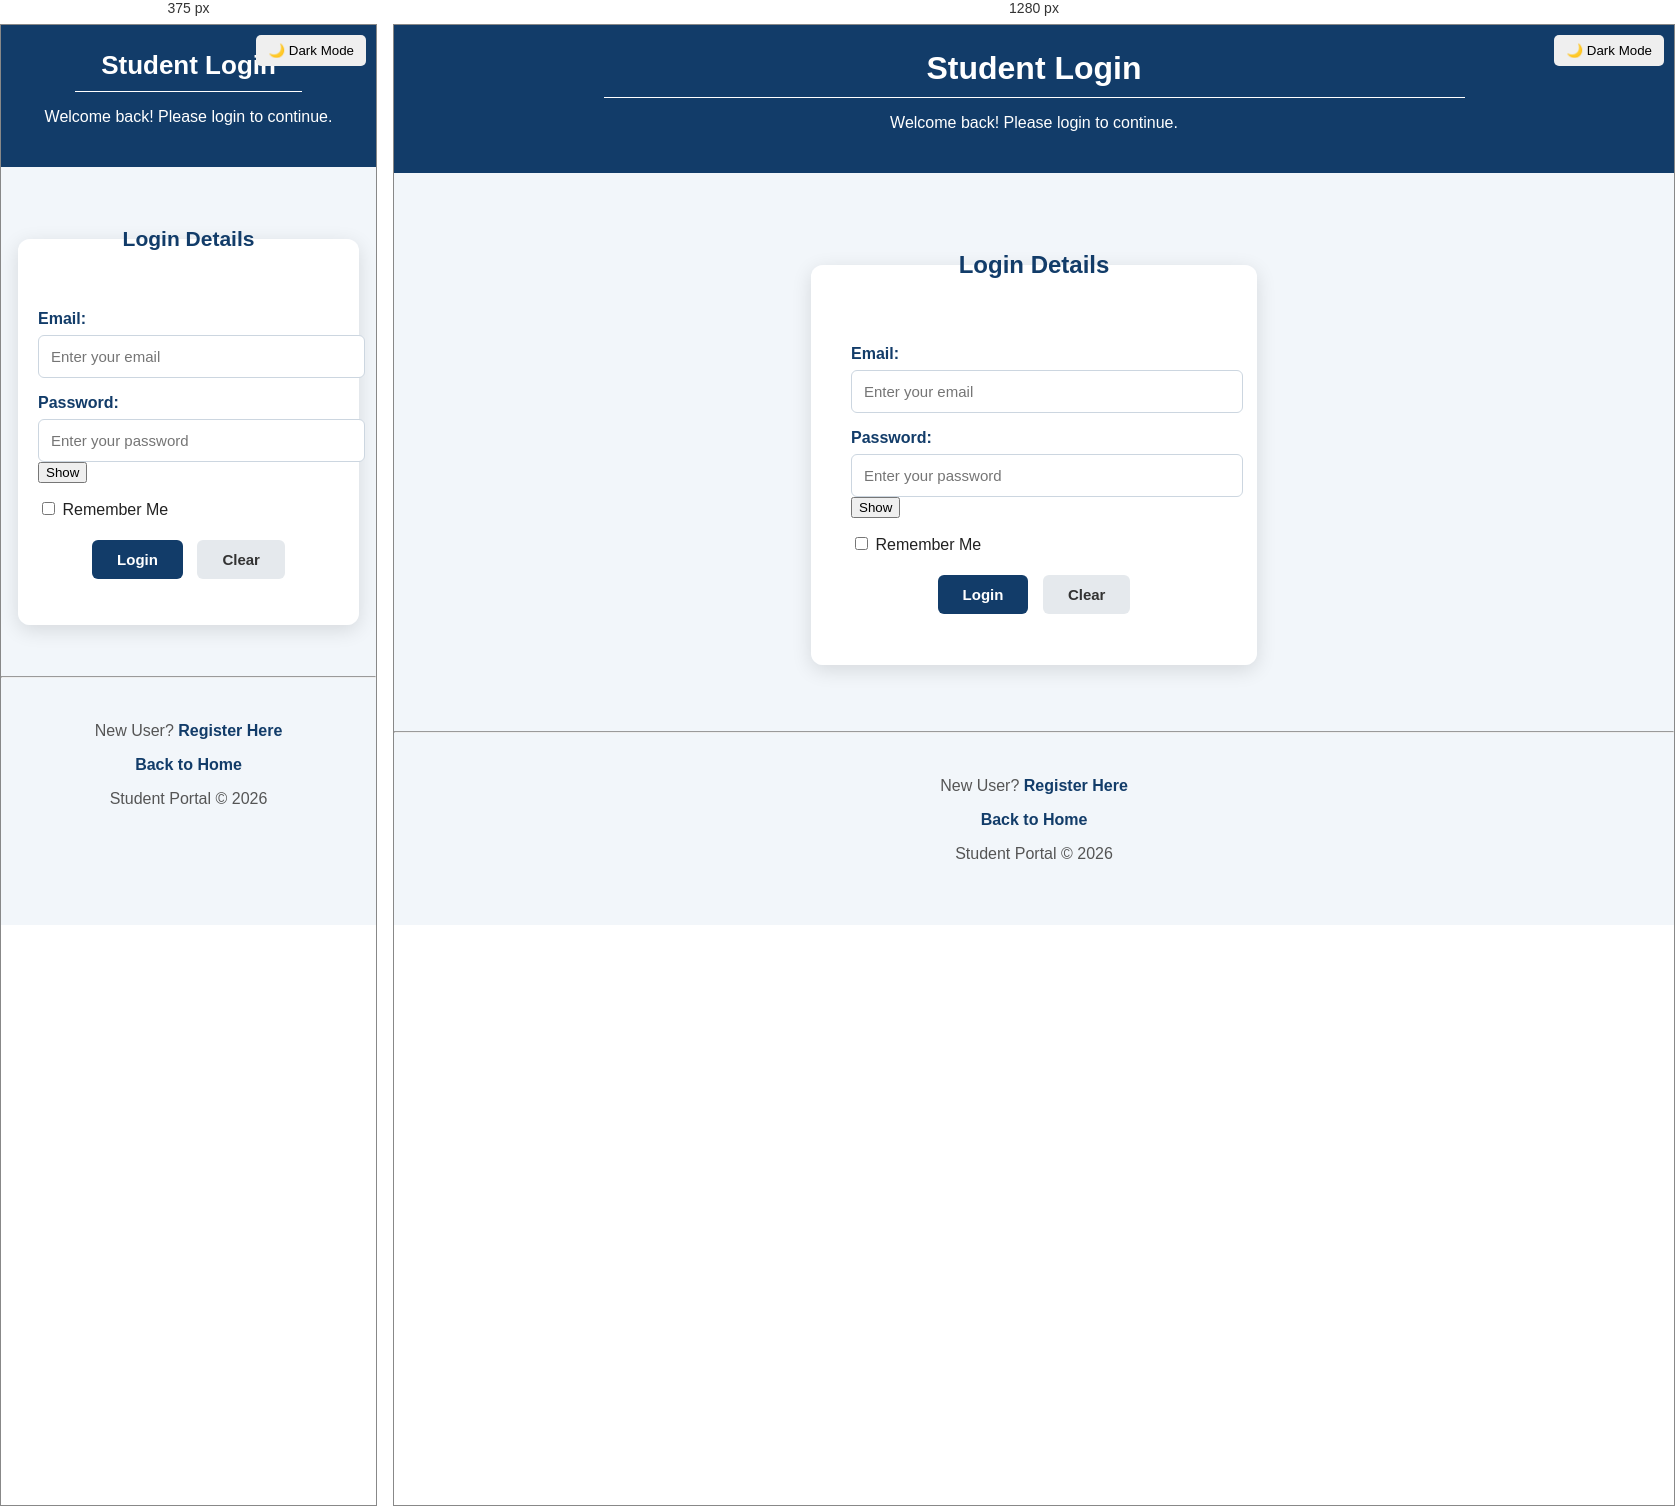
Rendered at 375 px and 1280 px, left to right.

<!-- file: login.html -->
<!DOCTYPE html>
<html>

<head>
    <title>Student Login</title>
    <link rel="stylesheet" href="login.css">

    <style>
        body {
            transition: background-color 0.3s, color 0.3s;
        }

        .dark-mode {
            background-color: #121212;
            color: white;
        }

        .dark-mode fieldset {
            border: 1px solid white;
        }

        .dark-mode input {
            background-color: #1e1e1e;
            color: white;
            border: 1px solid #555;
        }

        .dark-mode a {
            color: #90caf9;
        }

        #themeToggle {
            position: fixed;
            top: 10px;
            right: 10px;
            padding: 8px 12px;
            border: none;
            border-radius: 5px;
            cursor: pointer;
        }

        #message {
            text-align: center;
            font-weight: bold;
            margin-top: 10px;
        }

        .success {
            color: green;
        }

        .error {
            color: red;
        }

        input[type="submit"] {
            transition: transform 0.2s;
        }

        input[type="submit"]:hover {
            transform: scale(1.05);
            cursor: pointer;
        }
    </style>
</head>

<body>

    <button id="themeToggle">🌙 Dark Mode</button>

    <header>
        <h1 align="center">Student Login</h1>
        <hr>
        <p align="center">Welcome back! Please login to continue.</p>
    </header>

    <br>

    <main>

        <form id="loginForm">

            <fieldset>
                <legend><h2>Login Details</h2></legend>

                <p>
                    <label>Email:</label><br>
                    <input type="email"
                           id="email"
                           placeholder="Enter your email"
                           required>
                </p>

                <p>
                    <label>Password:</label><br>
                    <input type="password"
                           id="password"
                           placeholder="Enter your password"
                           required>
                    <button type="button" id="showPassword">Show</button>
                </p>

                <p>
                    <input type="checkbox" id="remember">
                    Remember Me
                </p>

                <p align="center">
                    <input type="submit" value="Login">
                    <input type="reset" value="Clear" id="clearBtn">
                </p>

                <p id="message"></p>

            </fieldset>

        </form>

    </main>

    <br>

    <hr>

    <footer>

        <p align="center">
            New User?
            <a href="register.html">Register Here</a>
        </p>

        <p align="center">
            <a href="page.html">Back to Home</a>
        </p>

        <p align="center">
            Student Portal &copy; 2026
        </p>

    </footer>

    <script>
        // ===== Light / Dark Mode =====
        const themeToggle = document.getElementById("themeToggle");

        if (localStorage.getItem("theme") === "dark") {
            document.body.classList.add("dark-mode");
            themeToggle.textContent = "☀️ Light Mode";
        }

        themeToggle.addEventListener("click", () => {
            document.body.classList.toggle("dark-mode");

            if (document.body.classList.contains("dark-mode")) {
                localStorage.setItem("theme", "dark");
                themeToggle.textContent = "☀️ Light Mode";
            } else {
                localStorage.setItem("theme", "light");
                themeToggle.textContent = "🌙 Dark Mode";
            }
        });

        // ===== Show / Hide Password =====
        document.getElementById("showPassword").addEventListener("click", function () {
            const password = document.getElementById("password");

            if (password.type === "password") {
                password.type = "text";
                this.textContent = "Hide";
            } else {
                password.type = "password";
                this.textContent = "Show";
            }
        });

        // ===== Remember Me =====
        const savedEmail = localStorage.getItem("savedEmail");
        if (savedEmail) {
            document.getElementById("email").value = savedEmail;
            document.getElementById("remember").checked = true;
        }

        // ===== Login Validation =====
        document.getElementById("loginForm").addEventListener("submit", function (e) {
            e.preventDefault();

            const email = document.getElementById("email").value.trim();
            const password = document.getElementById("password").value.trim();
            const remember = document.getElementById("remember").checked;
            const message = document.getElementById("message");

            const emailPattern = /^[^ ]+@[^ ]+\.[a-z]{2,3}$/;

            if (!email.match(emailPattern)) {
                message.textContent = "❌ Please enter a valid email address.";
                message.className = "error";
                return;
            }

            if (password.length < 6) {
                message.textContent = "❌ Password must be at least 6 characters.";
                message.className = "error";
                return;
            }

            // Save email if Remember Me checked
            if (remember) {
                localStorage.setItem("savedEmail", email);
            } else {
                localStorage.removeItem("savedEmail");
            }

            message.textContent = "✅ Login Successful! Redirecting...";
            message.className = "success";

            setTimeout(() => {
                window.location.href = "dashboard.html";
            }, 1500);
        });

        // ===== Clear Form =====
        document.getElementById("clearBtn").addEventListener("click", () => {
            document.getElementById("message").textContent = "";
        });
    </script>

</body>
</html>

/* @media block from login.css */
@media (max-width: 600px) {

    header h1 {
        font-size: 26px;
    }

    main {
        padding: 25px 15px;
    }

    fieldset {
        padding: 25px 20px;
    }

    legend h2 {
        font-size: 21px;
    }
}